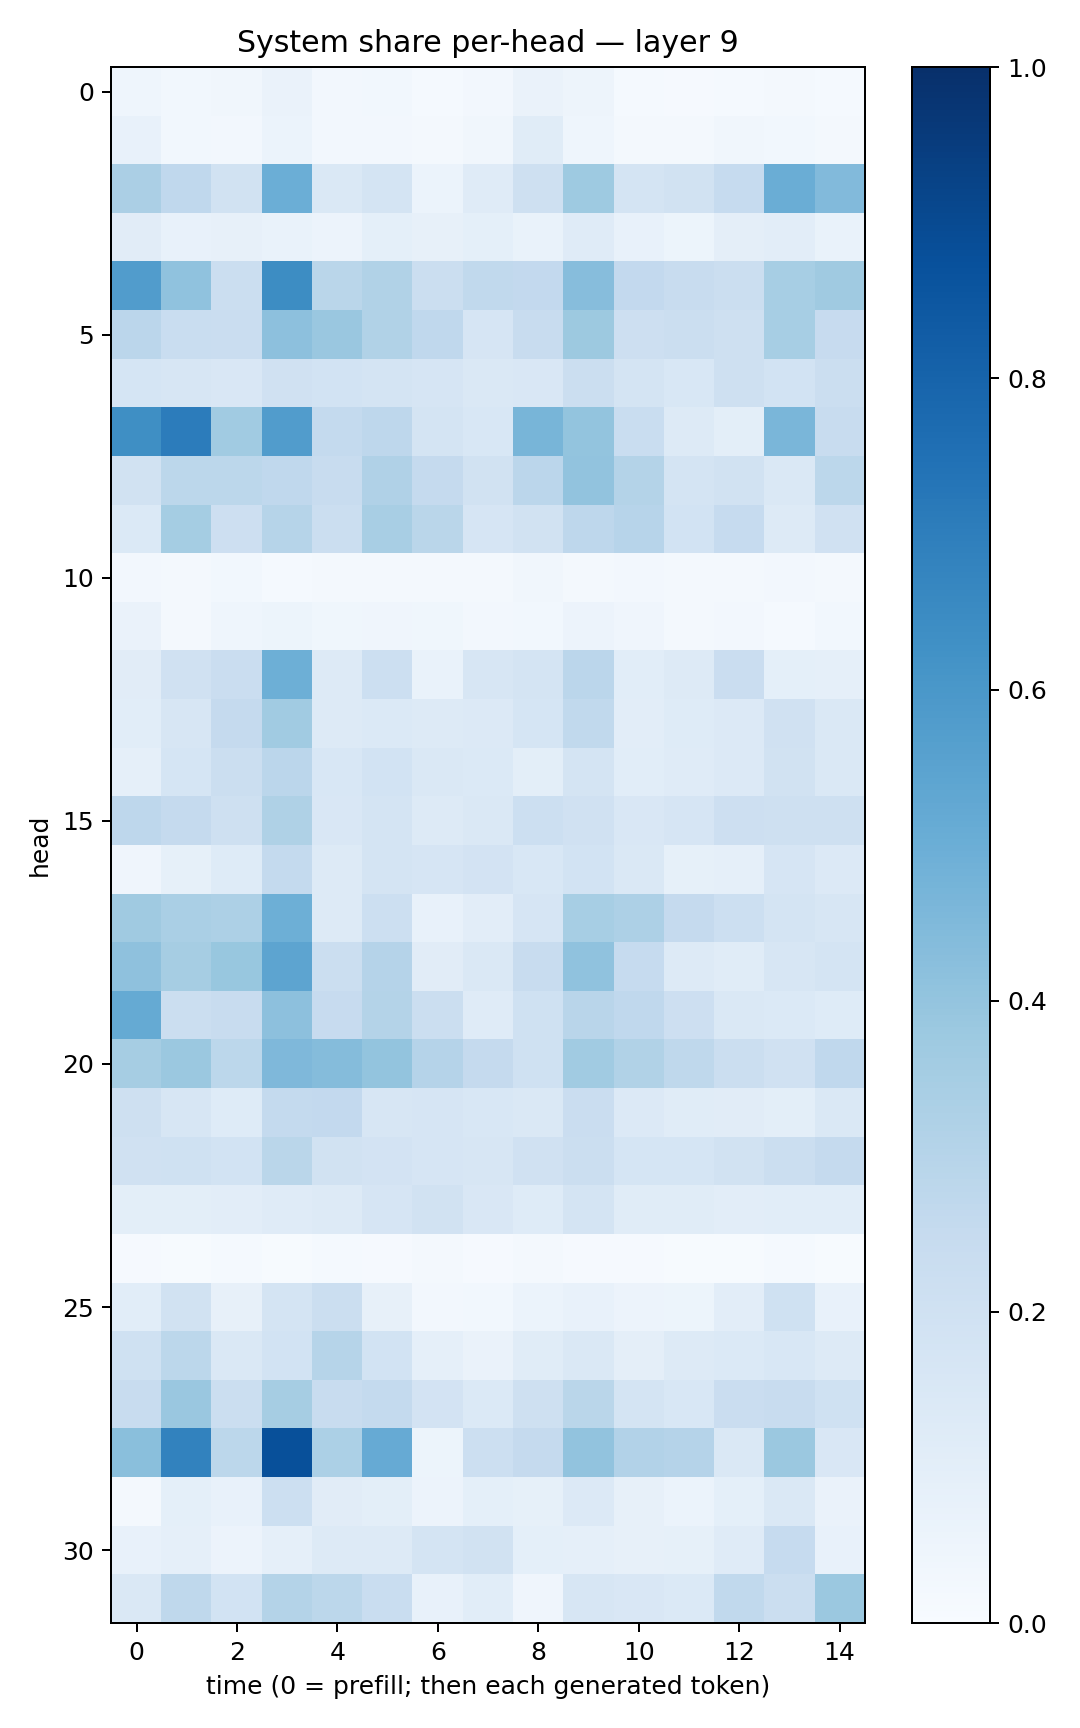

Source data for this figure (header and first rows):
0.044130456, 0.027980017, 0.031553335, 0.063617654, 0.02603205, 0.03118093, 0.015081967, 0.025367178, 0.06389393, 0.0488613, 0.012524415, 0.008008924, 0.013447641, 0.018519796, 0.014536387
0.07384, 0.02909, 0.02725, 0.05939, 0.02517, 0.02417, 0.02217, 0.03347, 0.1147, 0.04683, 0.01762, 0.01916, 0.0335, 0.02955, 0.01832
0.3358, 0.2674, 0.1896, 0.4987, 0.1452, 0.1776, 0.05923, 0.1207, 0.2067, 0.3716, 0.1784, 0.1901, 0.2498, 0.5028, 0.4443
0.1124, 0.07584, 0.08031, 0.06657, 0.05571, 0.09373, 0.08165, 0.09189, 0.06788, 0.118, 0.07254, 0.05442, 0.09701, 0.1021, 0.06665
0.5747, 0.4068, 0.2205, 0.6408, 0.2866, 0.3132, 0.2189, 0.2621, 0.2615, 0.4327, 0.2592, 0.2417, 0.2197, 0.3459, 0.3687
0.2823, 0.2319, 0.23, 0.4153, 0.3855, 0.3158, 0.2682, 0.1677, 0.2391, 0.3753, 0.2133, 0.2213, 0.2066, 0.3471, 0.2426
0.1697, 0.1605, 0.149, 0.1962, 0.1851, 0.1787, 0.1641, 0.1432, 0.15, 0.2221, 0.1751, 0.1562, 0.205, 0.1855, 0.2213
0.6349, 0.7046, 0.3657, 0.5759, 0.2574, 0.2757, 0.1747, 0.153, 0.4681, 0.4003, 0.2326, 0.1324, 0.1005, 0.4641, 0.2372
0.1895, 0.2805, 0.2782, 0.2695, 0.2404, 0.3171, 0.2503, 0.195, 0.2847, 0.4044, 0.3056, 0.1759, 0.1881, 0.1468, 0.278
0.1372, 0.3523, 0.2119, 0.2979, 0.2241, 0.34, 0.2891, 0.1656, 0.191, 0.2755, 0.2932, 0.1854, 0.247, 0.1269, 0.1974
0.02728, 0.02157, 0.02784, 0.01305, 0.01787, 0.01597, 0.02189, 0.0169, 0.03486, 0.02337, 0.02678, 0.01666, 0.01849, 0.02446, 0.01792
0.06517, 0.01781, 0.04411, 0.05203, 0.03902, 0.04045, 0.03791, 0.02541, 0.02856, 0.05772, 0.04034, 0.02066, 0.0268, 0.01358, 0.03
0.1106, 0.1984, 0.2281, 0.4931, 0.1277, 0.218, 0.06929, 0.162, 0.1736, 0.2837, 0.1092, 0.1251, 0.2278, 0.0917, 0.08672
0.1091, 0.1641, 0.252, 0.3648, 0.1296, 0.1388, 0.1285, 0.136, 0.1711, 0.2649, 0.1041, 0.1235, 0.1352, 0.1985, 0.1421
0.0876, 0.17, 0.2227, 0.2828, 0.1549, 0.1862, 0.1425, 0.1376, 0.1001, 0.1719, 0.1093, 0.1189, 0.1362, 0.1911, 0.1414
0.276, 0.2528, 0.2076, 0.323, 0.1514, 0.1752, 0.1282, 0.1459, 0.2178, 0.1963, 0.1513, 0.1675, 0.2122, 0.2079, 0.2037
0.04243, 0.08393, 0.1221, 0.2546, 0.1266, 0.1784, 0.1668, 0.1809, 0.1546, 0.1873, 0.1461, 0.08483, 0.08983, 0.168, 0.1335
0.3708, 0.3396, 0.3266, 0.4949, 0.1306, 0.2183, 0.07405, 0.1016, 0.1663, 0.3451, 0.3266, 0.2503, 0.216, 0.1732, 0.1623
0.4136, 0.3491, 0.3891, 0.541, 0.2211, 0.303, 0.1132, 0.1445, 0.2353, 0.4065, 0.2484, 0.1264, 0.1166, 0.162, 0.1762
0.5159, 0.2232, 0.2361, 0.4159, 0.2434, 0.3061, 0.2189, 0.1202, 0.1998, 0.2928, 0.2695, 0.2114, 0.1435, 0.1369, 0.1249
0.3487, 0.3796, 0.2805, 0.4506, 0.4355, 0.4002, 0.3017, 0.2531, 0.2021, 0.3637, 0.3138, 0.2701, 0.2197, 0.1959, 0.2685
0.2034, 0.1609, 0.1227, 0.2548, 0.2585, 0.1571, 0.1664, 0.1536, 0.1467, 0.228, 0.1332, 0.1147, 0.1106, 0.0985, 0.145
0.1976, 0.2025, 0.187, 0.2871, 0.1925, 0.1835, 0.1679, 0.1604, 0.1967, 0.2203, 0.17, 0.1717, 0.1914, 0.2229, 0.2526
0.09835, 0.1, 0.1018, 0.1207, 0.1303, 0.1646, 0.1925, 0.1497, 0.1226, 0.178, 0.1147, 0.115, 0.103, 0.1059, 0.1077
0.01093, 0.007483, 0.01253, 0.007458, 0.0123, 0.01156, 0.01706, 0.01164, 0.01637, 0.01027, 0.008137, 0.005881, 0.006751, 0.0121, 0.005286
0.1081, 0.1907, 0.08016, 0.1749, 0.2245, 0.08168, 0.02454, 0.02931, 0.06091, 0.07163, 0.05834, 0.05418, 0.1049, 0.203, 0.07308
0.1994, 0.2803, 0.1456, 0.1872, 0.2975, 0.1838, 0.0869, 0.06384, 0.1143, 0.146, 0.09541, 0.1295, 0.14, 0.1554, 0.1296
0.2412, 0.3833, 0.2215, 0.3482, 0.2378, 0.2568, 0.1815, 0.1369, 0.2076, 0.2861, 0.1729, 0.1537, 0.2275, 0.2417, 0.2009
0.4219, 0.6815, 0.2787, 0.8753, 0.3295, 0.5144, 0.05204, 0.2184, 0.2503, 0.4059, 0.3123, 0.303, 0.1461, 0.3827, 0.1513
0.02057, 0.09371, 0.07278, 0.2163, 0.112, 0.1012, 0.05634, 0.0899, 0.08379, 0.1329, 0.07916, 0.05902, 0.09153, 0.1461, 0.06613
0.0743, 0.0876, 0.05564, 0.08752, 0.1301, 0.1251, 0.1736, 0.1937, 0.09328, 0.08982, 0.08006, 0.08525, 0.1175, 0.2498, 0.07301
0.1425, 0.2715, 0.1848, 0.3059, 0.2787, 0.233, 0.07216, 0.1059, 0.04057, 0.1637, 0.149, 0.1383, 0.2622, 0.2257, 0.3806
